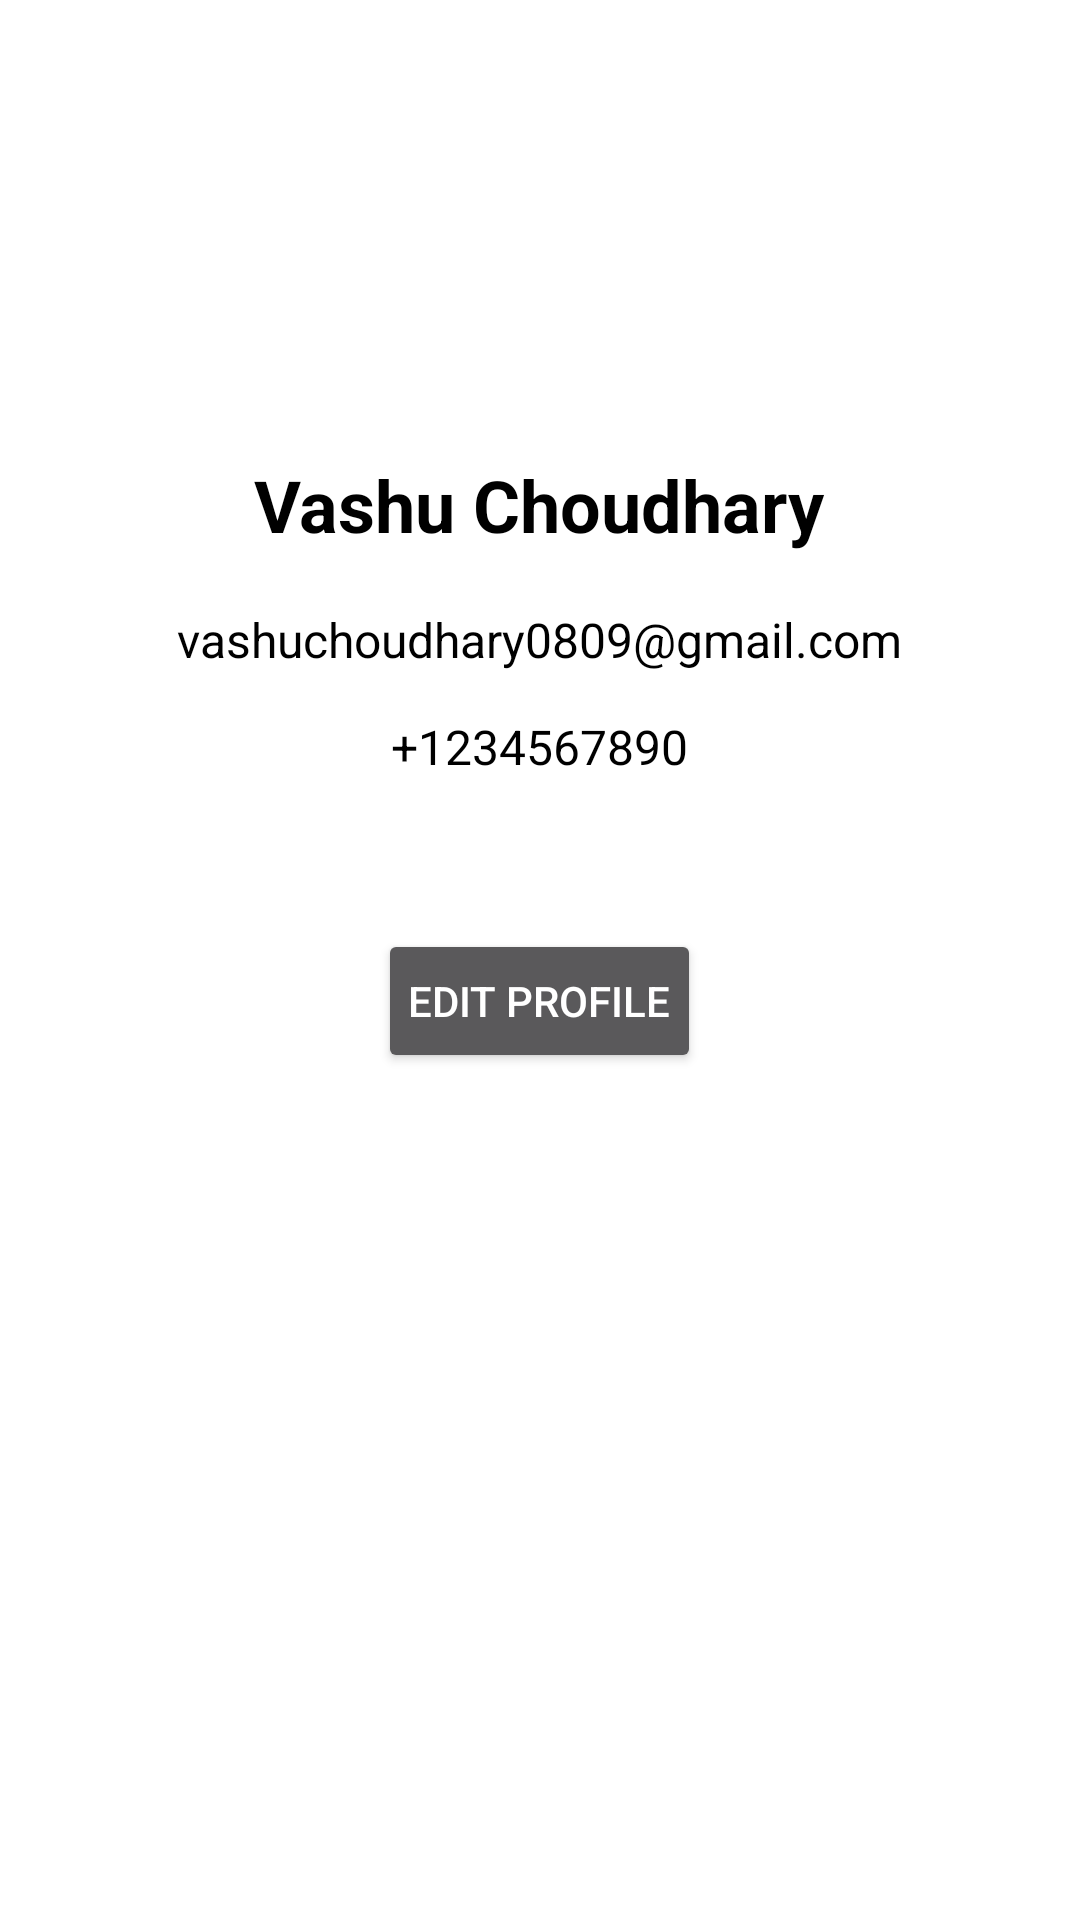

This screen was rendered from an Android layout file. Write that file and the resources it references.
<!-- AndroidManifest.xml: application theme Theme.Safe_MeModule -->
<!-- res/layout/fragment_profile.xml -->
<?xml version="1.0" encoding="utf-8"?>
    <LinearLayout xmlns:android="http://schemas.android.com/apk/res/android"
        xmlns:tools="http://schemas.android.com/tools"
        android:layout_width="match_parent"
        android:layout_height="match_parent"
        android:orientation="vertical"
        android:padding="16dp"
        tools:context=".ProfileFragment"
    android:background="@color/white"
        >

        <ImageView
            android:id="@+id/profile_image"
            android:layout_width="120dp"
            android:layout_height="120dp"
            android:layout_gravity="center"
            android:src="@drawable/profile_img"
            android:layout_marginBottom="16dp"
            android:scaleType="centerCrop"
            android:contentDescription="@string/profile_image_user" />

        <TextView
            android:id="@+id/user_name"
            android:layout_width="wrap_content"
            android:layout_height="wrap_content"
            android:layout_gravity="center"
            android:text="@string/vashu_choudhary"
            android:textSize="24sp"
            android:textStyle="bold"
            android:textColor="@color/black"
            android:layout_marginBottom="8dp" />

        <TextView
            android:id="@+id/user_email"
            android:layout_width="wrap_content"
            android:layout_height="wrap_content"
            android:layout_gravity="center"
            android:text="vashuchoudhary0809@gmail.com"
            android:textSize="16sp"
            android:layout_marginTop="10dp"
            android:textColor="@color/black"
            android:layout_marginBottom="4dp" />


        <TextView
            android:id="@+id/user_phone"
            android:layout_width="wrap_content"
            android:layout_height="wrap_content"
            android:layout_gravity="center"
            android:text="@string/_1234567890"
            android:layout_marginTop="10dp"
            android:textSize="16sp"
            android:textColor="@color/black"
            android:layout_marginBottom="20dp" />


        <Button
            android:id="@+id/edit_profile_button"
            android:layout_width="wrap_content"
            android:layout_height="wrap_content"
            android:layout_gravity="center"
            android:text="@string/edit_profile"
            android:padding="10dp"
            android:layout_marginTop="30dp"/>

    </LinearLayout>
<!-- resources referenced by this layout -->
<resources>
  <string name="_1234567890">+1234567890</string>
  <string name="edit_profile">Edit Profile</string>
  <string name="profile_image_user">profile_image_user</string>
  <string name="vashu_choudhary">Vashu Choudhary</string>
  <style name="Theme.Safe_MeModule" parent="Base.Theme.Safe_MeModule" />
  <style name="Base.Theme.Safe_MeModule" parent="Theme.AppCompat.NoActionBar">
          
          
      </style>
  <!-- not gathered from this repository: default colours our renderer supplied (Android Studio template values) -->
  <color name="black">#FF000000</color>
  <color name="white">#FFFFFFFF</color>
</resources>
